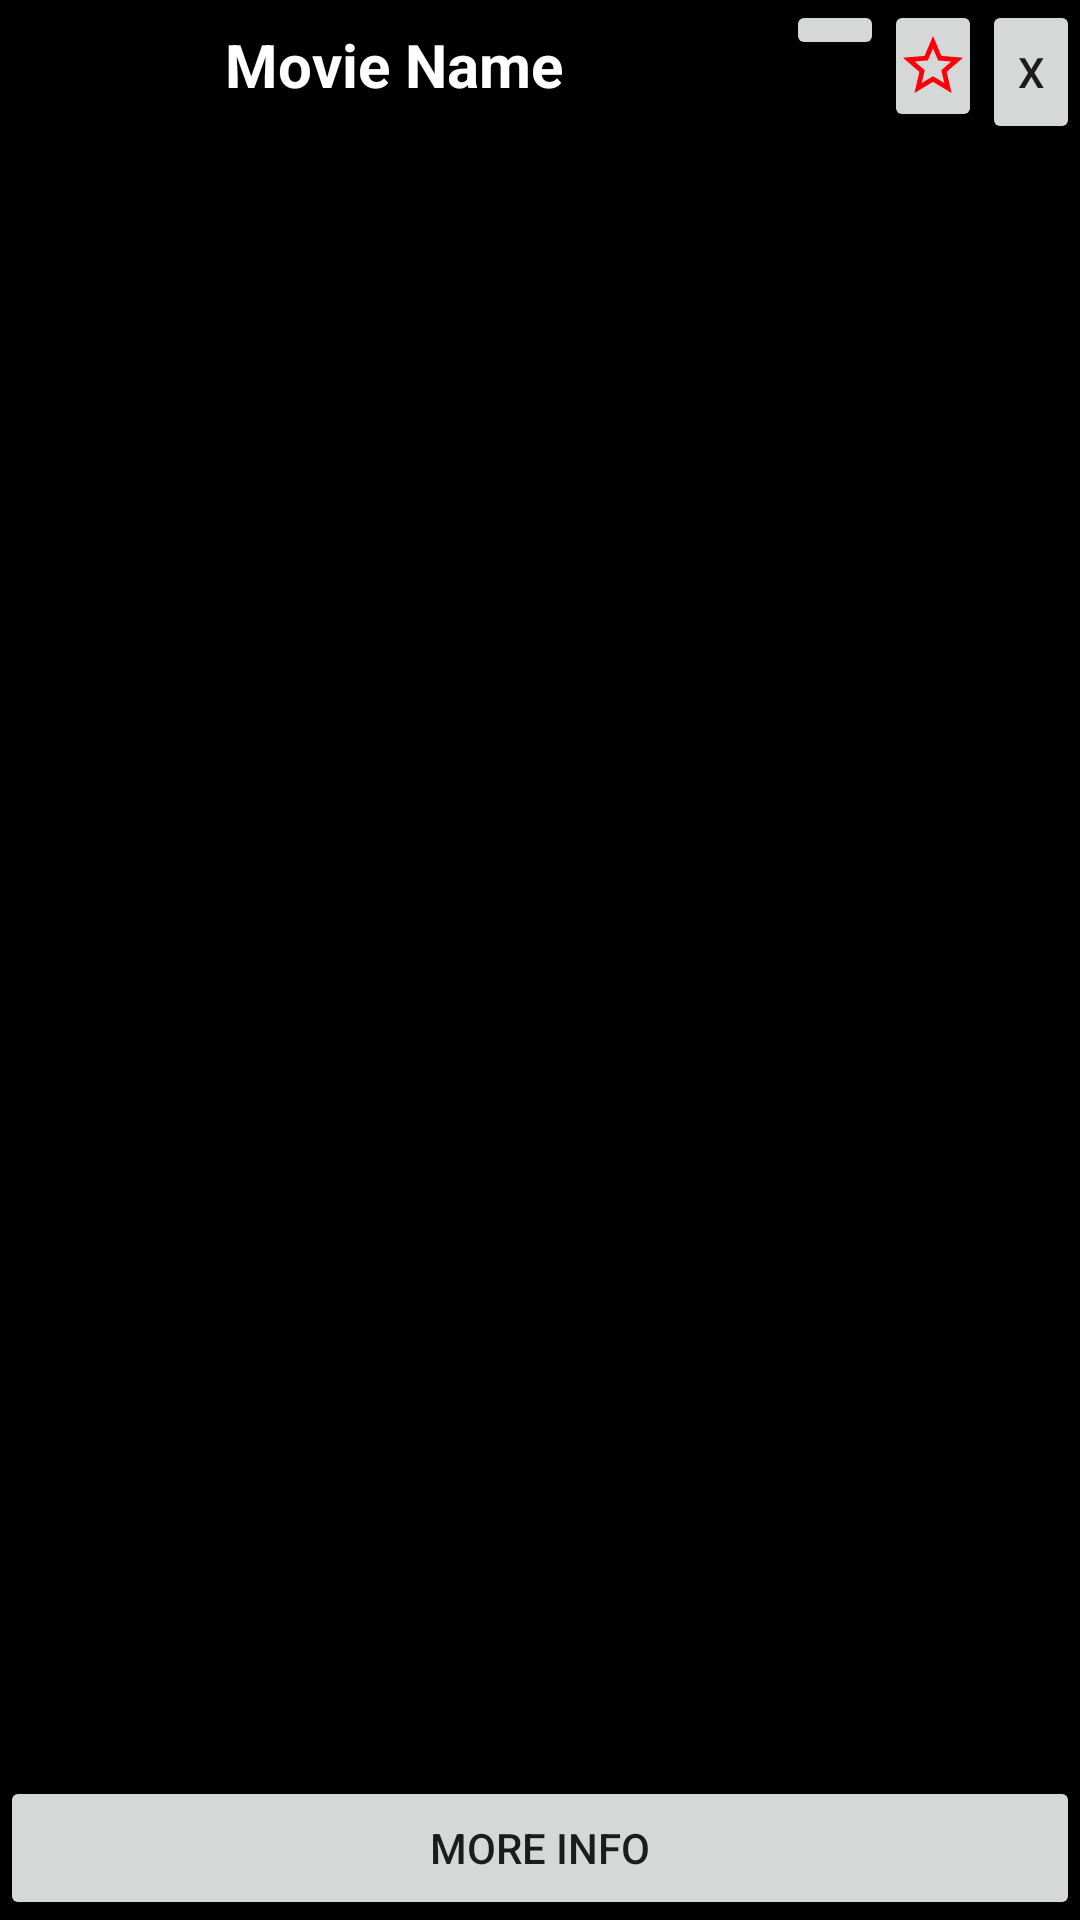

The Android layout XML behind this screen, and the referenced resources:
<!-- AndroidManifest.xml: application theme AppTheme -->
<!-- res/layout/activity_movie_pop_up.xml -->
<?xml version="1.0" encoding="utf-8"?>
<LinearLayout
    xmlns:android="http://schemas.android.com/apk/res/android"
    xmlns:app="http://schemas.android.com/apk/res-auto"
    xmlns:tools="http://schemas.android.com/tools"
    android:layout_width="match_parent"
    android:layout_height="match_parent"
    android:orientation="vertical"
    android:background="#000000"
    android:layout_gravity="center">

    <LinearLayout
        android:id="@+id/linearLayout3"
        android:layout_width="match_parent"
        android:layout_height="60dp"
        android:orientation="horizontal">

        <TextView
            android:id="@+id/name"
            android:layout_width="match_parent"
            android:layout_height="wrap_content"
            android:layout_weight="30"
            android:gravity="center"
            android:maxLines="2"
            android:text="Movie Name"

            android:textColor="#FFFFFF"
            android:textSize="20sp"
            android:textStyle="bold" />

        <ImageButton
            android:layout_width="match_parent"
            android:layout_height="wrap_content"
            android:layout_weight="100"
            android:src="@drawable/ic_baseline_check_circle_24"
            tools:ignore="VectorDrawableCompat" />
        <ImageButton

            android:layout_width="match_parent"
            android:layout_height="wrap_content"
            android:layout_weight="100"
            android:src="@drawable/ic_baseline_star_border_24"
            tools:ignore="VectorDrawableCompat" />

        <Button
            android:id="@+id/close"
            android:layout_width="match_parent"
            android:layout_height="wrap_content"
            android:layout_weight="100"
            android:text="X" />
    </LinearLayout>

    <ScrollView
        android:layout_width="match_parent"
        android:layout_height="match_parent"
        android:layout_weight="1"
        tools:layout_editor_absoluteX="206dp"
        tools:layout_editor_absoluteY="683dp">

        <LinearLayout
            android:layout_width="match_parent"
            android:layout_height="wrap_content"
            android:orientation="vertical" >

            <ImageView
                android:id="@+id/imageViewPop"
                android:layout_width="wrap_content"
                android:layout_height="wrap_content"
                android:layout_gravity="center"

                />

            <TextView
                android:id="@+id/infoTv"
                android:layout_width="match_parent"
                android:layout_height="wrap_content"
                android:textColor="#FFFFFF"
                android:textSize="14sp"
                android:text=""/>

            <TextView
                android:id="@+id/crewTv"
                android:layout_width="match_parent"
                android:layout_height="wrap_content"
                android:textColor="#FFFFFF"
                android:textSize="14sp"
                android:text=""/>


        </LinearLayout>
    </ScrollView>

    <LinearLayout
        android:id="@+id/linearLayout2"
        android:layout_width="match_parent"
        android:layout_height="wrap_content"
        android:orientation="horizontal">

        <Button
            android:id="@+id/infoBtn"
            android:layout_width="match_parent"
            android:layout_height="wrap_content"
            android:layout_weight="1"

            android:text="More Info" />


    </LinearLayout>


</LinearLayout>
<!-- resources referenced by this layout -->
<resources>
  <!-- drawable ic_baseline_star_border_24 (drawable) -->
  <vector android:height="24dp" android:tint="#FF0007"
      android:viewportHeight="24" android:viewportWidth="24"
      android:width="24dp" xmlns:android="http://schemas.android.com/apk/res/android">
      <path android:fillColor="#FF0000" android:pathData="M22,9.24l-7.19,-0.62L12,2 9.19,8.63 2,9.24l5.46,4.73L5.82,21 12,17.27 18.18,21l-1.63,-7.03L22,9.24zM12,15.4l-3.76,2.27 1,-4.28 -3.32,-2.88 4.38,-0.38L12,6.1l1.71,4.04 4.38,0.38 -3.32,2.88 1,4.28L12,15.4z"/>
  </vector>
  <style name="AppTheme" parent="Theme.AppCompat.Light.NoActionBar">
          
          <item name="colorPrimary">@color/colorPrimary</item>
          <item name="colorPrimaryDark">@color/colorBackground</item>
          <item name="colorAccent">@color/colorAccent</item>
      </style>
  <color name="colorPrimary">#6200EE</color>
  <color name="colorBackground">#800000</color>
  <color name="colorAccent">#03DAC5</color>
</resources>
